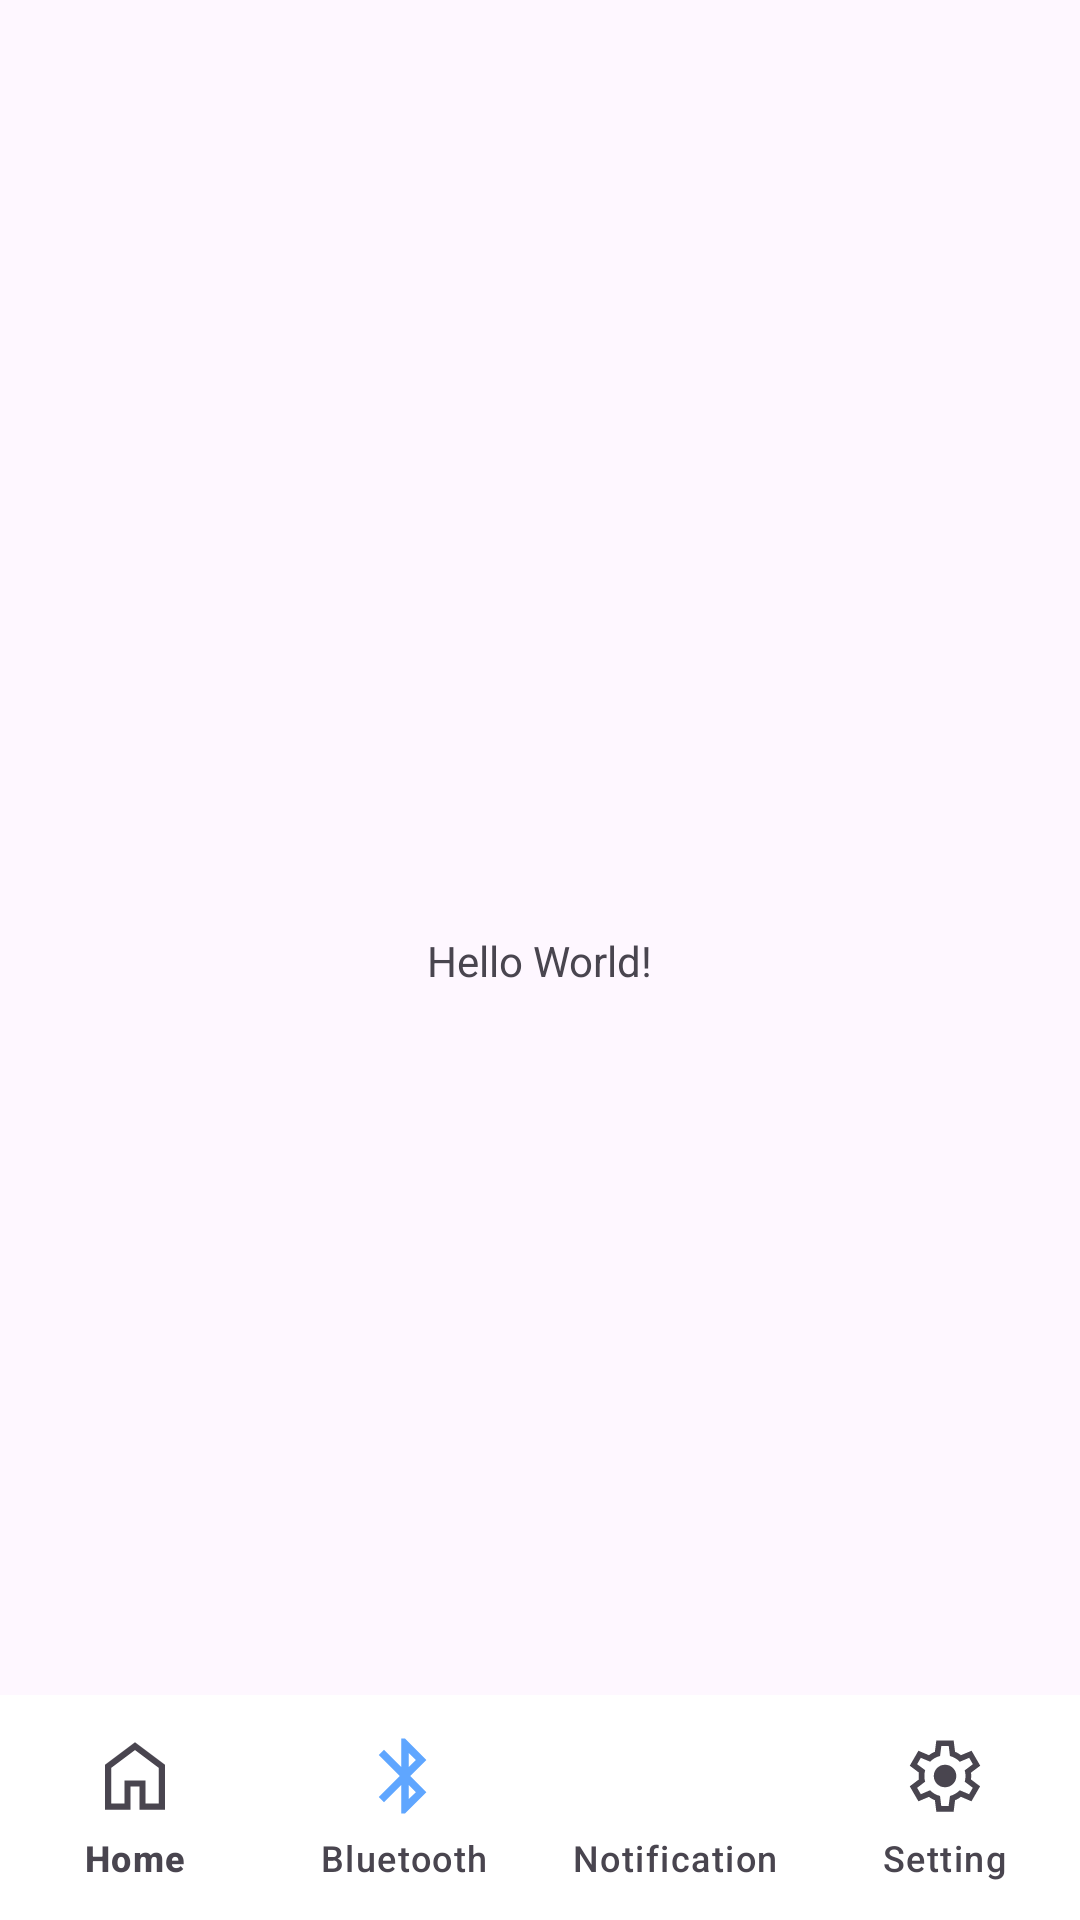

The Android layout XML behind this screen, and the referenced resources:
<!-- AndroidManifest.xml: application theme Theme.Smartbandkids -->
<!-- res/layout/activity_navigation.xml -->
<?xml version="1.0" encoding="utf-8"?>
<androidx.constraintlayout.widget.ConstraintLayout xmlns:android="http://schemas.android.com/apk/res/android"
    xmlns:app="http://schemas.android.com/apk/res-auto"
    xmlns:tools="http://schemas.android.com/tools"
    android:id="@+id/main"
    android:layout_width="match_parent"
    android:layout_height="match_parent"
    tools:context=".NavigationActivity">

    <TextView
        android:layout_width="wrap_content"
        android:layout_height="wrap_content"
        android:text="Hello World!"
        app:layout_constraintBottom_toBottomOf="parent"
        app:layout_constraintEnd_toEndOf="parent"
        app:layout_constraintStart_toStartOf="parent"
        app:layout_constraintTop_toTopOf="parent" />
    
    <androidx.viewpager2.widget.ViewPager2
        android:id="@+id/viewPager"
        android:layout_width="0dp"
        android:layout_height="0dp"
        app:layout_constraintBottom_toBottomOf="parent"
        app:layout_constraintEnd_toEndOf="parent"
        app:layout_constraintStart_toStartOf="parent"
        app:layout_constraintTop_toTopOf="parent" />

    <com.google.android.material.bottomnavigation.BottomNavigationView
        android:id="@+id/bottomNavigation"
        android:layout_width="match_parent"
        android:layout_height="75dp"
        app:itemActiveIndicatorStyle="@android:color/transparent"
        app:itemBackground="@color/white"
        app:itemIconSize="30dp"
        app:itemIconTint="@drawable/bottom_navigation_item_selector"
        app:itemTextColor="@drawable/bottom_navigation_item_selector"
        app:labelVisibilityMode="labeled"
        app:layout_constraintBottom_toBottomOf="parent"
        app:layout_constraintEnd_toEndOf="parent"
        app:layout_constraintStart_toStartOf="parent"
        app:menu="@menu/bottom_nav_menu" />

</androidx.constraintlayout.widget.ConstraintLayout>
<!-- resources referenced by this layout -->
<resources>
  <color name="white">#FFFFFFFF</color>
  <style name="Theme.Smartbandkids" parent="Base.Theme.Smartbandkids" />
  <style name="Base.Theme.Smartbandkids" parent="Theme.Material3.DayNight.NoActionBar">
          
          
      </style>
</resources>
